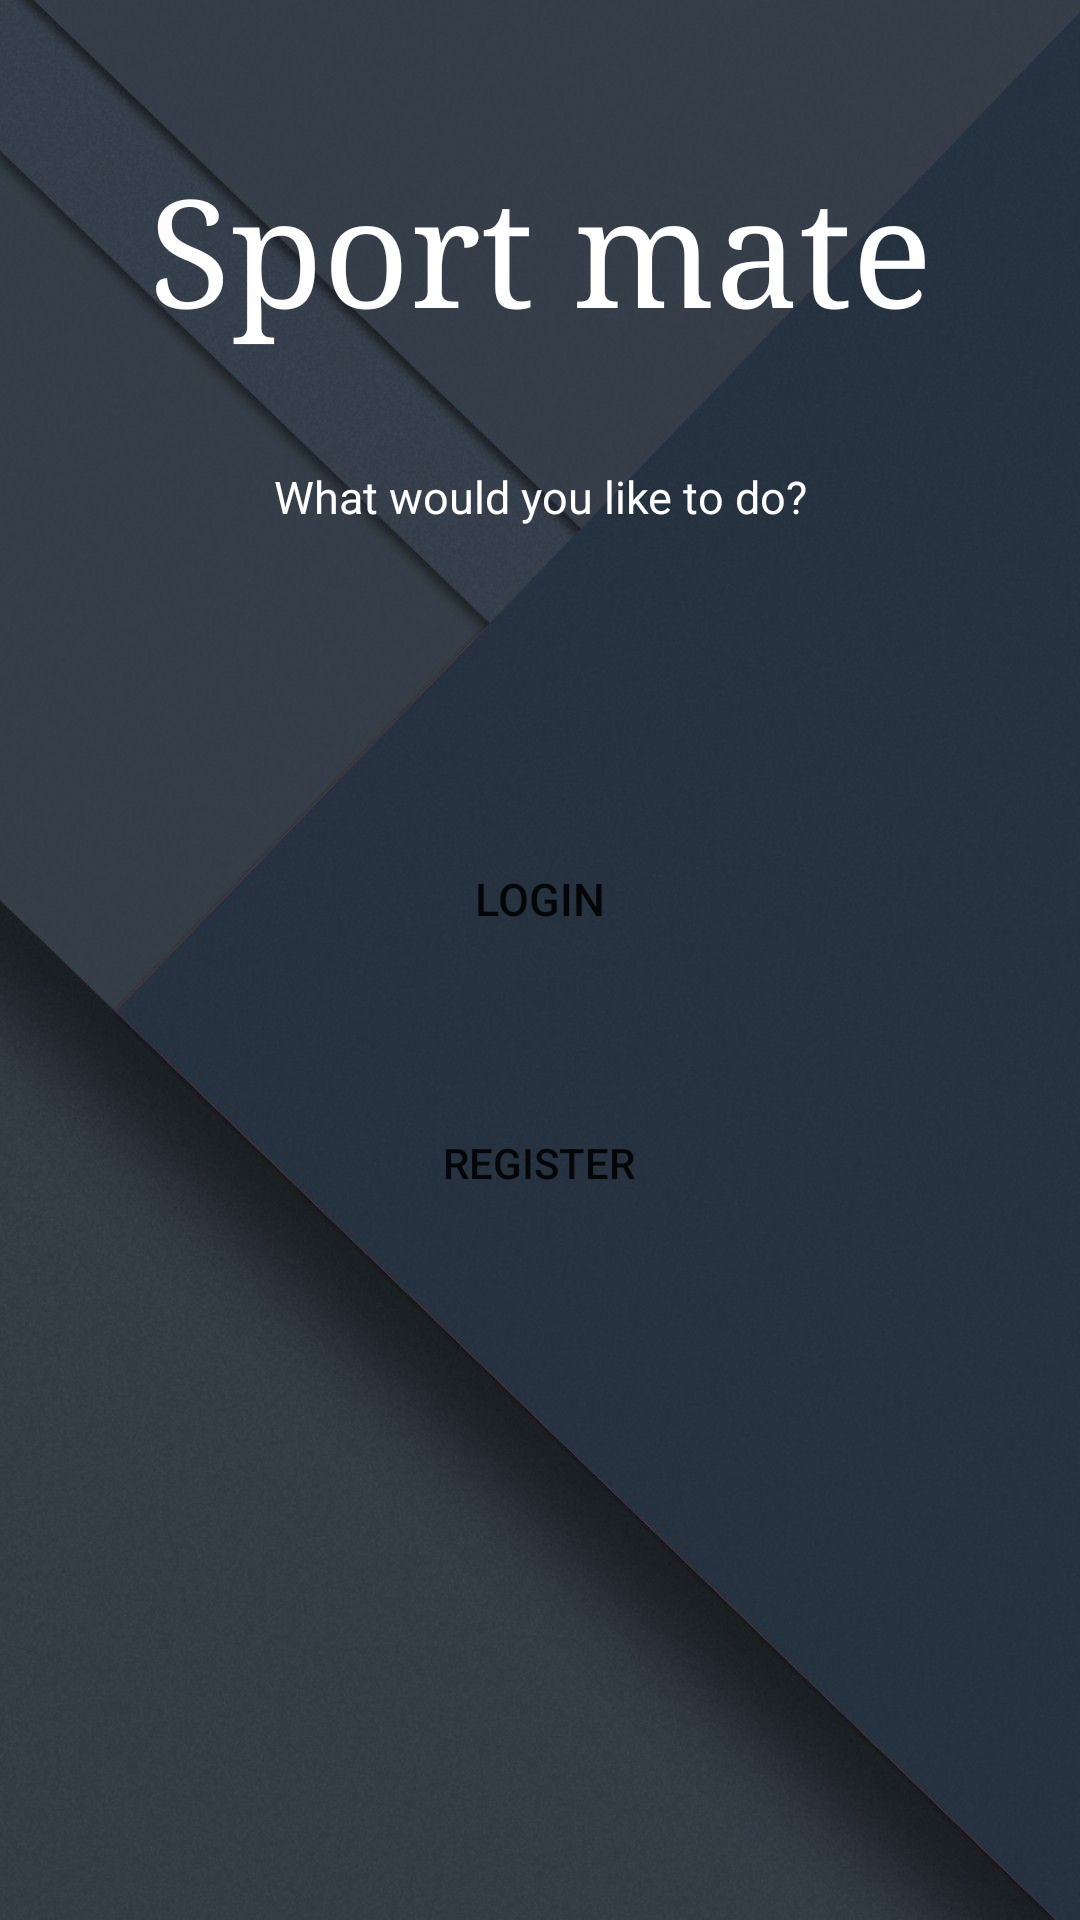

Layout XML and referenced resources for this Android screen:
<!-- AndroidManifest.xml: activity theme Theme.FirebaseApp.NoActionBar -->
<!-- res/layout/activity_main.xml -->
<?xml version="1.0" encoding="utf-8"?>
<androidx.constraintlayout.widget.ConstraintLayout xmlns:android="http://schemas.android.com/apk/res/android"
    xmlns:app="http://schemas.android.com/apk/res-auto"
    xmlns:tools="http://schemas.android.com/tools"
    android:layout_width="match_parent"
    android:layout_height="match_parent"
    tools:context=".activities.MainActivity"
    android:background="@drawable/background">

    <TextView
        android:id="@+id/appNameTxtView"
        android:layout_width="wrap_content"
        android:layout_height="wrap_content"
        android:layout_marginTop="50dp"
        android:text="Sport mate"
        android:textSize="50dp"
        android:typeface="serif"
        android:textAlignment="center"
        android:textColor="@color/white"
        app:layout_constraintEnd_toEndOf="parent"
        app:layout_constraintStart_toStartOf="parent"
        app:layout_constraintTop_toTopOf="parent" />

    <TextView
        android:id="@+id/wwyTxtView"
        android:layout_width="wrap_content"
        android:layout_height="wrap_content"
        android:layout_marginTop="40dp"
        android:text="What would you like to do?"
        android:textSize="15dp"
        android:textAlignment="center"
        android:textColor="@color/white"
        app:layout_constraintEnd_toEndOf="parent"
        app:layout_constraintStart_toStartOf="parent"
        app:layout_constraintTop_toBottomOf="@+id/appNameTxtView" />

    <Button
        android:id="@+id/loginButton"
        android:layout_width="wrap_content"
        android:layout_height="wrap_content"
        android:layout_marginTop="100dp"
        android:width="200dp"
        android:background="@drawable/rounded_corners"
        android:text="Login"
        android:textSize="15dp"
        app:layout_constraintEnd_toEndOf="parent"
        app:layout_constraintHorizontal_bias="0.497"
        app:layout_constraintStart_toStartOf="parent"
        app:layout_constraintTop_toBottomOf="@+id/wwyTxtView"
        tools:ignore="UnknownId" />

    <Button
        android:id="@+id/registerButton"
        android:layout_width="wrap_content"
        android:layout_height="wrap_content"
        android:layout_marginTop="40dp"
        android:width="200dp"
        android:background="@drawable/rounded_corners"
        android:text="Register"
        app:layout_constraintEnd_toEndOf="parent"
        app:layout_constraintHorizontal_bias="0.497"
        app:layout_constraintStart_toStartOf="parent"
        app:layout_constraintTop_toBottomOf="@+id/loginButton" />
</androidx.constraintlayout.widget.ConstraintLayout>
<!-- resources referenced by this layout -->
<resources>
  <!-- drawable background: jpg bitmap (drawable, 73555 bytes) -->
  <!-- drawable rounded_corners (drawable) -->
  <?xml version="1.0" encoding="utf-8"?>
  <shape xmlns:android="http://schemas.android.com/apk/res/android">
      <corners android:radius="24dp" />
      <solid android:color="@color/darkslategray" />
  </shape>
  <style name="Theme.FirebaseApp.NoActionBar">
          <item name="windowActionBar">false</item>
          <item name="windowNoTitle">true</item>
      </style>
  <!-- not gathered from this repository: default colours our renderer supplied (Android Studio template values) -->
  <color name="white">#FFFFFFFF</color>
</resources>
